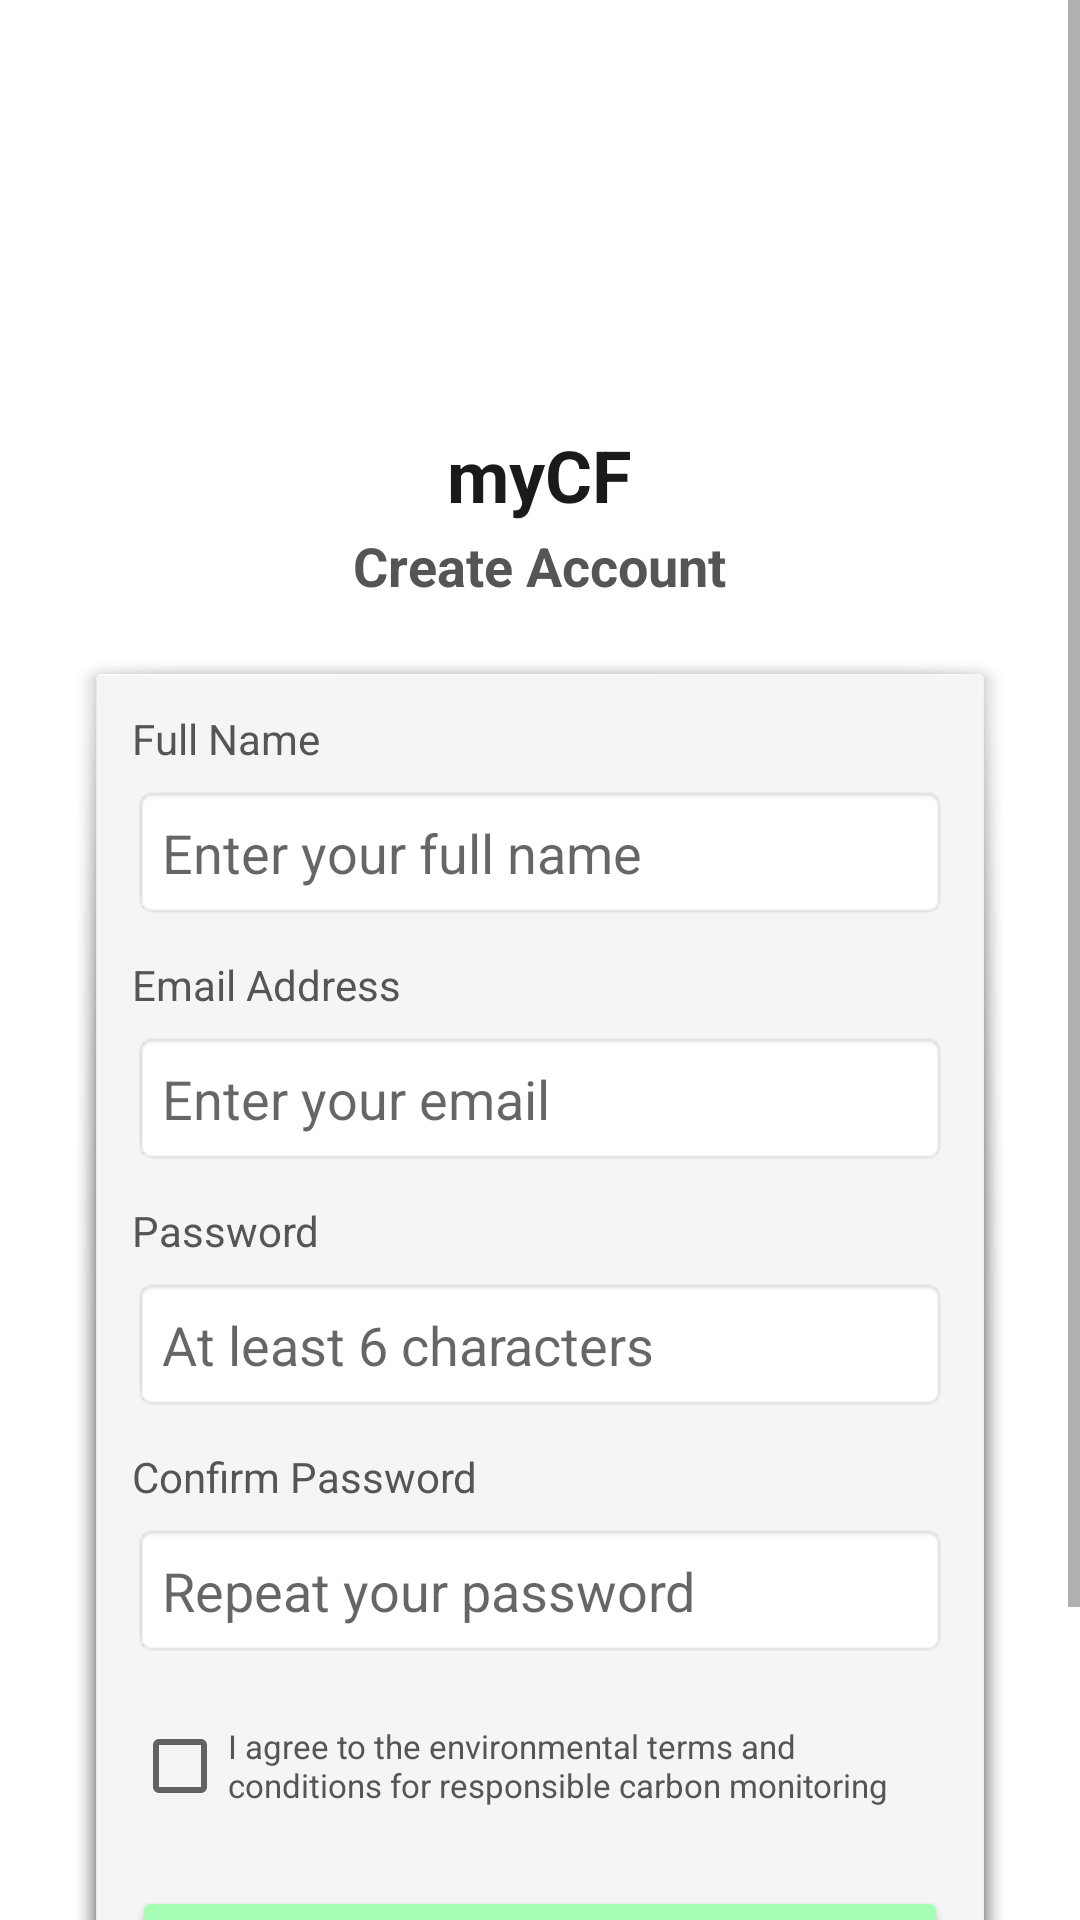

Produce the Android XML layout that renders to this screen, including the resource entries it uses.
<!-- AndroidManifest.xml: application theme Theme.MyCF -->
<!-- res/layout/activity_sign_up.xml -->
<?xml version="1.0" encoding="utf-8"?>
<ScrollView xmlns:android="http://schemas.android.com/apk/res/android"
    xmlns:app="http://schemas.android.com/apk/res-auto"
    android:layout_width="match_parent"
    android:layout_height="match_parent"
    android:background="@drawable/app_background"
    android:fillViewport="true">

    <LinearLayout
        android:layout_width="match_parent"
        android:layout_height="wrap_content"
        android:orientation="vertical"
        android:gravity="center_horizontal"
        android:padding="24dp">

        <androidx.cardview.widget.CardView
            android:layout_width="80dp"
            android:layout_height="80dp"
            android:layout_marginTop="30dp"
            app:cardCornerRadius="40dp"
            app:cardElevation="0dp">
            <ImageView
                android:layout_width="match_parent"
                android:layout_height="match_parent"
                android:src="@drawable/app_logo"
                android:scaleType="centerCrop" />
        </androidx.cardview.widget.CardView>

        <TextView
            android:layout_width="wrap_content"
            android:layout_height="wrap_content"
            android:text="myCF"
            android:textSize="24sp"
            android:textStyle="bold"
            android:textColor="#1A1A1A"
            android:layout_marginTop="8dp" />

        <TextView
            android:layout_width="wrap_content"
            android:layout_height="wrap_content"
            android:text="Create Account"
            android:textSize="18sp"
            android:textStyle="bold"
            android:textColor="#555555"
            android:layout_marginTop="2dp" />

        <LinearLayout
            android:layout_width="match_parent"
            android:layout_height="wrap_content"
            android:layout_marginTop="16dp"
            android:background="@android:drawable/dialog_holo_light_frame"
            android:orientation="vertical"
            android:padding="20dp">

            <TextView
                android:layout_width="wrap_content"
                android:layout_height="wrap_content"
                android:text="Full Name"
                android:textColor="#555555"
                android:textSize="14sp" />
            <EditText
                android:id="@+id/etSignUpName"
                android:layout_width="match_parent"
                android:layout_height="45dp"
                android:hint="Enter your full name"
                android:background="@android:drawable/editbox_background_normal"
                android:paddingLeft="10dp"
                android:layout_marginTop="6dp"
                android:layout_marginBottom="12dp"
                android:inputType="textPersonName" />

            <TextView
                android:layout_width="wrap_content"
                android:layout_height="wrap_content"
                android:text="Email Address"
                android:textColor="#555555"
                android:textSize="14sp" />
            <EditText
                android:id="@+id/etSignUpEmail"
                android:layout_width="match_parent"
                android:layout_height="45dp"
                android:hint="Enter your email"
                android:background="@android:drawable/editbox_background_normal"
                android:paddingLeft="10dp"
                android:layout_marginTop="6dp"
                android:layout_marginBottom="12dp"
                android:inputType="textEmailAddress" />

            <TextView
                android:layout_width="wrap_content"
                android:layout_height="wrap_content"
                android:text="Password"
                android:textColor="#555555"
                android:textSize="14sp" />
            <EditText
                android:id="@+id/etSignUpPassword"
                android:layout_width="match_parent"
                android:layout_height="45dp"
                android:hint="At least 6 characters"
                android:background="@android:drawable/editbox_background_normal"
                android:paddingLeft="10dp"
                android:layout_marginTop="6dp"
                android:layout_marginBottom="12dp"
                android:inputType="textPassword" />

            <TextView
                android:layout_width="wrap_content"
                android:layout_height="wrap_content"
                android:text="Confirm Password"
                android:textColor="#555555"
                android:textSize="14sp" />
            <EditText
                android:id="@+id/etSignUpConfirmPassword"
                android:layout_width="match_parent"
                android:layout_height="45dp"
                android:hint="Repeat your password"
                android:background="@android:drawable/editbox_background_normal"
                android:paddingLeft="10dp"
                android:layout_marginTop="6dp"
                android:layout_marginBottom="12dp"
                android:inputType="textPassword" />

            <CheckBox
                android:id="@+id/cbTerms"
                android:layout_width="match_parent"
                android:layout_height="wrap_content"
                android:text="I agree to the environmental terms and conditions for responsible carbon monitoring"
                android:textSize="11sp"
                android:textColor="#555555"
                android:layout_marginBottom="16dp" />

            <Button
                android:id="@+id/btnSignUpSubmit"
                android:layout_width="match_parent"
                android:layout_height="48dp"
                android:text="Register"
                android:textColor="#1A1A1A"
                android:backgroundTint="#A7FFB5"
                android:textSize="16sp" />

            <View
                android:layout_width="match_parent"
                android:layout_height="1dp"
                android:background="#EEEEEE"
                android:layout_marginTop="12dp"
                android:layout_marginBottom="12dp"/>

            <LinearLayout
                android:layout_width="wrap_content"
                android:layout_height="wrap_content"
                android:layout_gravity="center_horizontal"
                android:orientation="horizontal">
                <TextView
                    android:layout_width="wrap_content"
                    android:layout_height="wrap_content"
                    android:text="Already have an account? "
                    android:textColor="#555555"/>
                <TextView
                    android:id="@+id/tvGoToLogin"
                    android:layout_width="wrap_content"
                    android:layout_height="wrap_content"
                    android:text="Login"
                    android:textStyle="bold"
                    android:textColor="#2E7D32"/>
            </LinearLayout>

        </LinearLayout>
    </LinearLayout>
</ScrollView>
<!-- resources referenced by this layout -->
<resources>
  <style name="Theme.MyCF" parent="Theme.MaterialComponents.Light.NoActionBar">
          <item name="colorPrimary">@color/mycf_primary</item>
          <item name="colorPrimaryVariant">@color/mycf_primary</item>
          <item name="colorOnPrimary">@color/white</item>
  
          <item name="colorSecondary">@color/mycf_accent</item>
          <item name="colorSecondaryVariant">@color/mycf_accent</item>
          <item name="colorOnSecondary">@color/black</item>
  
          <item name="android:windowBackground">@color/white</item>
          <item name="colorSurface">@color/white</item>
          <item name="colorOnSurface">@color/mycf_text_dark</item>
  
          <item name="android:statusBarColor">#F4F6F1</item>
          <item name="android:windowLightStatusBar" tools:targetApi="m">true</item>
      </style>
  <color name="mycf_primary">#2E7D32</color>
  <color name="white">#FFFFFFFF</color>
  <color name="mycf_accent">#B2FAB4</color>
  <color name="black">#FF000000</color>
  <color name="mycf_text_dark">#111111</color>
</resources>
